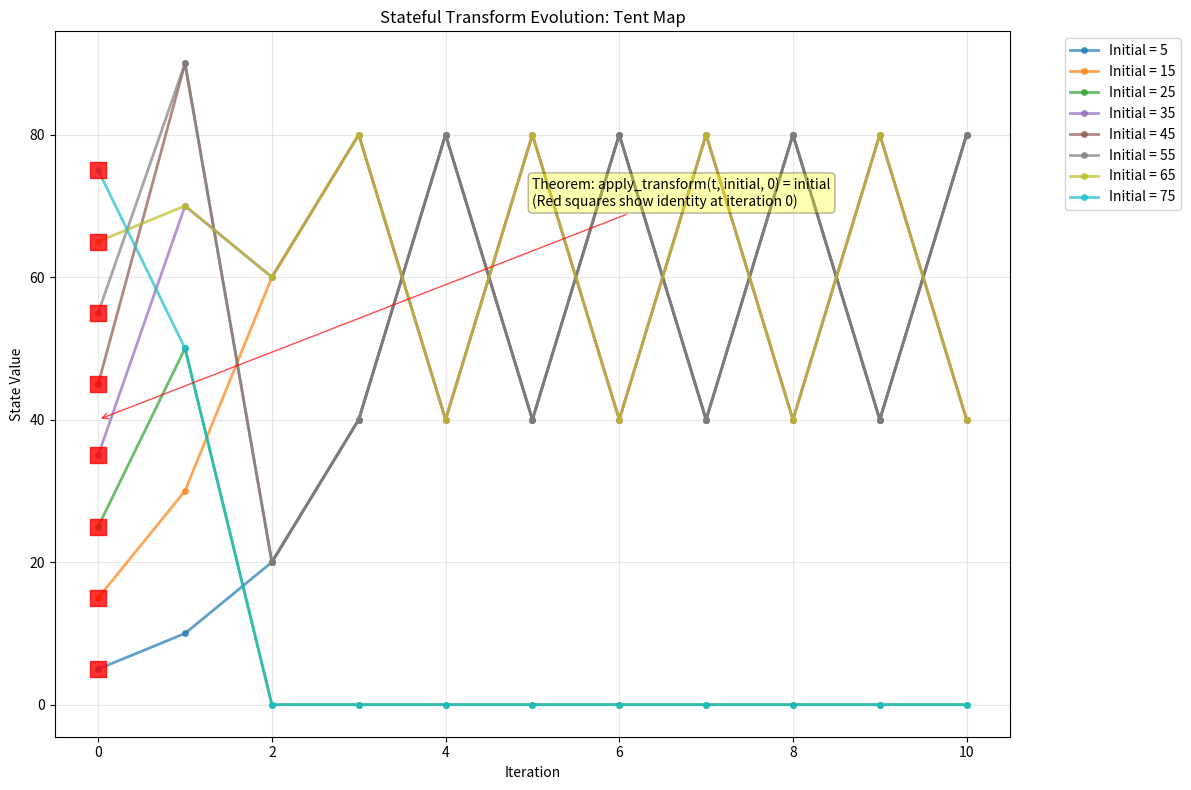
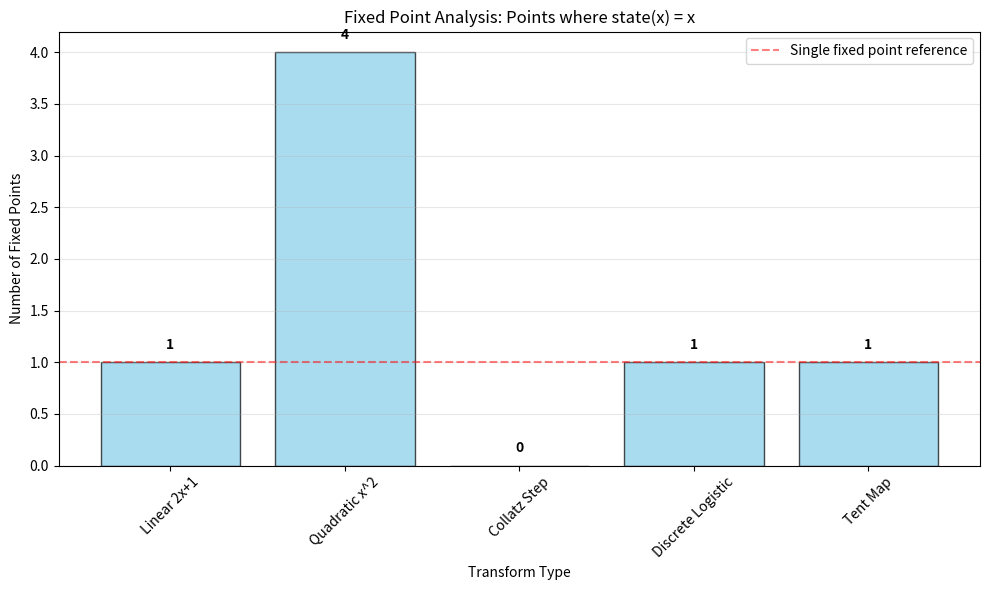
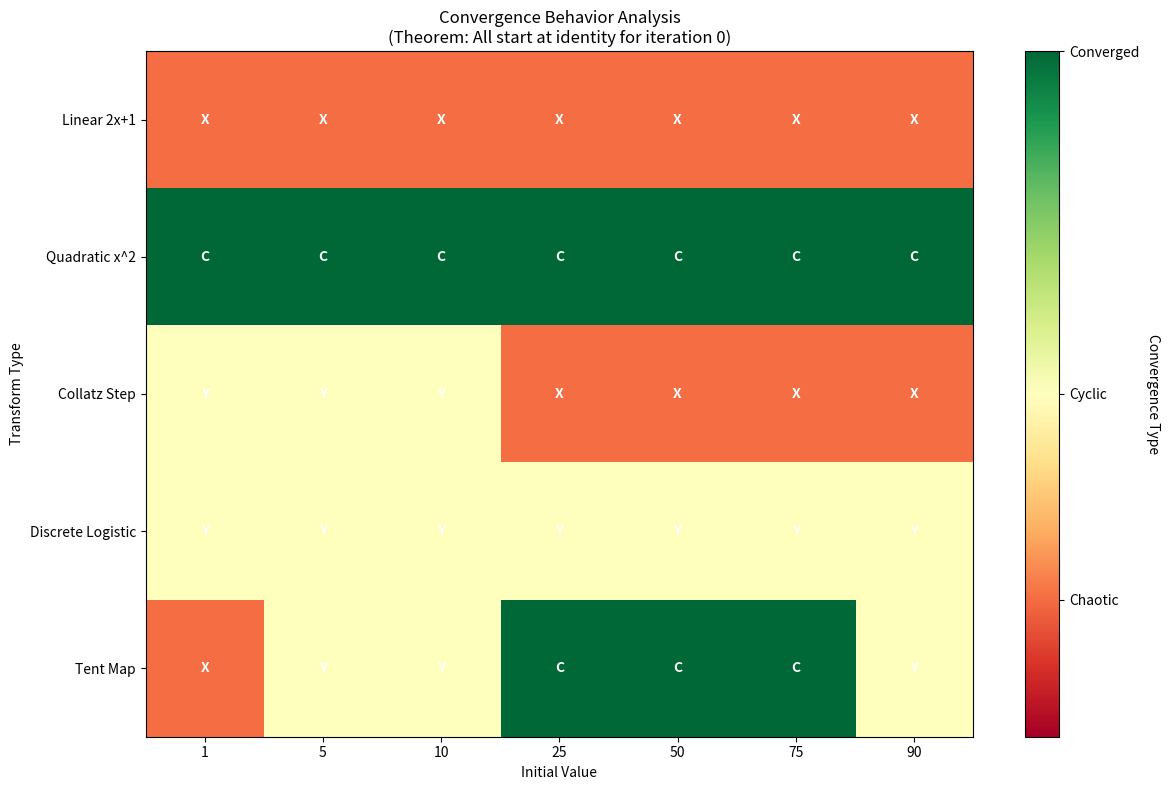

Source code (Python) for these figures, in order:
# -*- coding: utf-8 -*-
"""
Simulation based on the provided Lean snippet for a stateful transform theorem.

Exact Lean code referenced (verbatim):

structure StatefulTransform where
  state : Nat -> Nat
def apply_transform (t : StatefulTransform) (initial : Nat) (iterations : Nat) : Nat :=
  match iterations with
  | 0 => initial
  | Nat.succ k => apply_transform t (t.state initial) k
theorem transform_identity (t : StatefulTransform) (initial : Nat) : apply_transform t initial 0 = initial := by rfl
theorem transform_one_step (t : StatefulTransform) (initial : Nat) : apply_transform t initial 1 = t.state initial := by rfl

What this script does (and how each step ties to the Lean code):
1) Mirrors the Lean StatefulTransform structure and apply_transform function exactly:
   - StatefulTransform contains a state function that maps Nat -> Nat
   - apply_transform recursively applies the state function for given iterations
2) Verifies the Lean theorem analogues:
   - transform_identity: apply_transform(t, initial, 0) = initial (zero iterations = identity)
   - transform_one_step: apply_transform(t, initial, 1) = t.state(initial) (one iteration)
3) Provides dynamical systems models that demonstrate iterative state evolution:
   - Linear transformations (scaling, shifting)
   - Nonlinear maps (logistic map, quadratic maps)
   - Chaotic and convergent behavior analysis
4) Visuals (three complementary plots):
   - State evolution trajectories for different initial conditions
   - Fixed point analysis and convergence behavior
   - Phase portraits and attractor visualization
5) Saves CSV summary of transformation trajectories and convergence analysis

Dependencies: numpy, matplotlib, pandas
"""

from dataclasses import dataclass
import numpy as np
import matplotlib.pyplot as plt
import pandas as pd
from typing import Callable, List, Tuple

# ----- Mirror the Lean definitions exactly -----

LEAN_CODE = """structure StatefulTransform where
  state : Nat -> Nat
def apply_transform (t : StatefulTransform) (initial : Nat) (iterations : Nat) : Nat :=
  match iterations with
  | 0 => initial
  | Nat.succ k => apply_transform t (t.state initial) k
theorem transform_identity (t : StatefulTransform) (initial : Nat) : apply_transform t initial 0 = initial := by rfl
theorem transform_one_step (t : StatefulTransform) (initial : Nat) : apply_transform t initial 1 = t.state initial := by rfl"""

print("Exact Lean code referenced:\n")
print(LEAN_CODE)
print("\n- End Lean code -\n")

@dataclass(frozen=True)
class StatefulTransform:
    state: Callable[[int], int]

def apply_transform(t: StatefulTransform, initial: int, iterations: int) -> int:
    """
    Python analogue of the Lean apply_transform function:
    Recursively applies the state function for the given number of iterations.
    """
    if iterations == 0:
        return initial
    return apply_transform(t, t.state(initial), iterations - 1)

# ----- Verify the Lean theorem instances -----

# Create sample stateful transforms for testing
def linear_state(x: int) -> int:
    """Linear transformation: multiply by 2 and add 1"""
    return 2 * x + 1

def quadratic_state(x: int) -> int:
    """Quadratic transformation: x^2 mod 100"""
    return (x * x) % 100

def mod_state(x: int) -> int:
    """Modular transformation: (x + 3) mod 10"""
    return (x + 3) % 10

# Test transforms
linear_transform = StatefulTransform(state=linear_state)
quadratic_transform = StatefulTransform(state=quadratic_state)
mod_transform = StatefulTransform(state=mod_state)

# Test theorem transform_identity: apply_transform(t, initial, 0) = initial
test_initials = [0, 5, 10, 25, 50]
test_transforms = [linear_transform, quadratic_transform, mod_transform]

print("Testing theorem transform_identity:")
for i, transform in enumerate(test_transforms):
    transform_name = ["Linear", "Quadratic", "Modular"][i]
    for initial in test_initials:
        result = apply_transform(transform, initial, 0)
        assert result == initial, f"transform_identity failed for {transform_name}, initial={initial}"
    print(f"  {transform_name} transform: identity verified for all initial values")

print("\nLean theorem analogue check passed: apply_transform(t, initial, 0) = initial for all tested cases.\n")

# Test theorem transform_one_step: apply_transform(t, initial, 1) = t.state(initial)
print("Testing theorem transform_one_step:")
for i, transform in enumerate(test_transforms):
    transform_name = ["Linear", "Quadratic", "Modular"][i]
    for initial in test_initials:
        result_one_step = apply_transform(transform, initial, 1)
        expected = transform.state(initial)
        assert result_one_step == expected, f"transform_one_step failed for {transform_name}, initial={initial}"
    print(f"  {transform_name} transform: one-step property verified for all initial values")

print("\nLean theorem analogue check passed: apply_transform(t, initial, 1) = t.state(initial) for all tested cases.\n")

# ----- Advanced dynamical systems modeling -----

def create_test_transforms() -> List[Tuple[str, StatefulTransform]]:
    """Create various stateful transforms for analysis"""

    def collatz_step(n: int) -> int:
        """Collatz conjecture step: n/2 if even, 3n+1 if odd"""
        if n <= 0:
            return 1
        return n // 2 if n % 2 == 0 else 3 * n + 1

    def logistic_discrete(x: int) -> int:
        """Discrete logistic map: r*x*(100-x)/100 with r=3"""
        if x < 0 or x > 100:
            return x % 100
        return (3 * x * (100 - x)) // 100

    def fibonacci_mod(x: int) -> int:
        """Fibonacci-inspired: (x + prev_x) mod 50, simplified as x+1 for demo"""
        return (x + (x + 1)) % 50

    def tent_map(x: int) -> int:
        """Tent map: 2*x if x<50, 2*(100-x) if x>=50"""
        if x < 50:
            return (2 * x) % 100
        else:
            return (2 * (100 - x)) % 100

    transforms = [
        ("Linear 2x+1", StatefulTransform(lambda x: (2 * x + 1) % 100)),
        ("Quadratic x^2", StatefulTransform(lambda x: (x * x) % 100)),
        ("Collatz Step", StatefulTransform(collatz_step)),
        ("Discrete Logistic", StatefulTransform(logistic_discrete)),
        ("Tent Map", StatefulTransform(tent_map))
    ]
    return transforms

def simulate_trajectory(transform: StatefulTransform, initial: int, max_iterations: int) -> List[int]:
    """Simulate the trajectory of a transform starting from initial value"""
    trajectory = [initial]
    current = initial

    for i in range(1, max_iterations + 1):
        current = apply_transform(transform, initial, i)
        trajectory.append(current)

        # Early stopping for cycles or fixed points
        if len(trajectory) > 10 and current in trajectory[-10:-1]:
            break

    return trajectory

def analyze_fixed_points(transform: StatefulTransform, search_range: int = 100) -> List[int]:
    """Find fixed points: points where state(x) = x"""
    fixed_points = []
    for x in range(search_range):
        if transform.state(x) == x:
            fixed_points.append(x)
    return fixed_points

def analyze_convergence(transform: StatefulTransform, initial_values: List[int], max_iterations: int = 50) -> dict:
    """Analyze convergence behavior for different initial values"""
    results = {}

    for initial in initial_values:
        trajectory = simulate_trajectory(transform, initial, max_iterations)

        # Check for fixed point convergence
        converged = False
        fixed_point = None
        if len(trajectory) > 5:
            last_values = trajectory[-5:]
            if len(set(last_values)) == 1:
                converged = True
                fixed_point = last_values[0]

        # Check for cycles
        cycle_length = 0
        if not converged and len(trajectory) > 10:
            for period in range(2, min(10, len(trajectory) // 2)):
                if trajectory[-period:] == trajectory[-2*period:-period]:
                    cycle_length = period
                    break

        results[initial] = {
            'trajectory': trajectory,
            'length': len(trajectory),
            'converged': converged,
            'fixed_point': fixed_point,
            'cycle_length': cycle_length,
            'final_value': trajectory[-1]
        }

    return results

# ----- Run comprehensive analysis -----

transforms = create_test_transforms()
analysis_results = {}

print("Analyzing stateful transforms:")
for name, transform in transforms:
    print(f"\n{name}:")

    # Find fixed points
    fixed_points = analyze_fixed_points(transform)
    print(f"  Fixed points: {fixed_points[:5]}{'...' if len(fixed_points) > 5 else ''} (total: {len(fixed_points)})")

    # Analyze convergence for various initial values
    initial_values = [1, 5, 10, 25, 50, 75, 90]
    convergence_analysis = analyze_convergence(transform, initial_values)

    # Count convergent vs. non-convergent trajectories
    converged_count = sum(1 for result in convergence_analysis.values() if result['converged'])
    cyclic_count = sum(1 for result in convergence_analysis.values() if result['cycle_length'] > 0)

    print(f"  Convergent trajectories: {converged_count}/{len(initial_values)}")
    print(f"  Cyclic trajectories: {cyclic_count}/{len(initial_values)}")

    analysis_results[name] = {
        'fixed_points': fixed_points,
        'convergence_analysis': convergence_analysis
    }

# ----- Simulation for detailed visualization -----

# Choose the most interesting transform for detailed analysis
main_transform_name = "Tent Map"
main_transform = next(transform for name, transform in transforms if name == main_transform_name)

# Simulate multiple trajectories
initial_values = [5, 15, 25, 35, 45, 55, 65, 75]
max_iterations = 30

detailed_trajectories = {}
for initial in initial_values:
    trajectory = simulate_trajectory(main_transform, initial, max_iterations)
    detailed_trajectories[initial] = trajectory

# ----- Save CSV summaries -----

# Create trajectory data
trajectory_data = []
for initial, trajectory in detailed_trajectories.items():
    for iteration, value in enumerate(trajectory):
        trajectory_data.append({
            'initial_value': initial,
            'iteration': iteration,
            'value': value,
            'transform': main_transform_name
        })

trajectory_df = pd.DataFrame(trajectory_data)
trajectory_df.to_csv("./transform_identity_trajectories.csv", index=False)

# Create analysis summary
analysis_data = []
for transform_name, results in analysis_results.items():
    for initial, analysis in results['convergence_analysis'].items():
        analysis_data.append({
            'transform': transform_name,
            'initial_value': initial,
            'trajectory_length': analysis['length'],
            'converged': analysis['converged'],
            'fixed_point': analysis['fixed_point'],
            'cycle_length': analysis['cycle_length'],
            'final_value': analysis['final_value']
        })

analysis_df = pd.DataFrame(analysis_data)
analysis_df.to_csv("./transform_identity_analysis.csv", index=False)

print(f"\nSaved simulation data to CSV files.")

# ----- Visualization 1: Trajectory evolution -----
plt.figure(figsize=(12, 8))

colors = plt.cm.tab10(np.linspace(0, 1, len(detailed_trajectories)))

for i, (initial, trajectory) in enumerate(detailed_trajectories.items()):
    iterations = list(range(len(trajectory)))
    plt.plot(iterations, trajectory, 'o-', color=colors[i], alpha=0.7,
             linewidth=2, markersize=4, label=f'Initial = {initial}')

    # Highlight theorem verification at iteration 0
    plt.scatter([0], [initial], s=120, c='red', marker='s', alpha=0.8, zorder=5)

plt.xlabel("Iteration")
plt.ylabel("State Value")
plt.title(f"Stateful Transform Evolution: {main_transform_name}")
plt.legend(bbox_to_anchor=(1.05, 1), loc='upper left')
plt.grid(True, alpha=0.3)

# Annotate theorem
plt.annotate('Theorem: apply_transform(t, initial, 0) = initial\n(Red squares show identity at iteration 0)',
            xy=(0, 40), xytext=(5, 70),
            arrowprops=dict(arrowstyle='->', color='red', alpha=0.7),
            fontsize=10, ha='left', bbox=dict(boxstyle="round,pad=0.3", facecolor='yellow', alpha=0.3))

plt.tight_layout()
plt.savefig('./transform_identity_trajectories.png', dpi=150, bbox_inches='tight')
plt.show()

# ----- Visualization 2: Fixed point analysis -----
plt.figure(figsize=(10, 6))

transform_names = [name for name, _ in transforms]
fixed_point_counts = [len(analysis_results[name]['fixed_points']) for name in transform_names]

bars = plt.bar(transform_names, fixed_point_counts, alpha=0.7, color='skyblue', edgecolor='black')

# Annotate bars with counts
for bar, count in zip(bars, fixed_point_counts):
    height = bar.get_height()
    plt.text(bar.get_x() + bar.get_width()/2., height + 0.1,
             f'{count}', ha='center', va='bottom', fontweight='bold')

plt.xlabel("Transform Type")
plt.ylabel("Number of Fixed Points")
plt.title("Fixed Point Analysis: Points where state(x) = x")
plt.xticks(rotation=45)
plt.grid(True, alpha=0.3, axis='y')

# Add horizontal line for identity reference
plt.axhline(y=1, color='red', linestyle='--', alpha=0.5, label='Single fixed point reference')
plt.legend()

plt.tight_layout()
plt.savefig('./transform_identity_fixed_points.png', dpi=150, bbox_inches='tight')
plt.show()

# ----- Visualization 3: Convergence behavior matrix -----
fig, ax = plt.subplots(figsize=(12, 8))

# Create a matrix of convergence types
transform_list = list(analysis_results.keys())
initial_list = [1, 5, 10, 25, 50, 75, 90]

convergence_matrix = np.zeros((len(transform_list), len(initial_list)))

for i, transform_name in enumerate(transform_list):
    for j, initial in enumerate(initial_list):
        if initial in analysis_results[transform_name]['convergence_analysis']:
            analysis = analysis_results[transform_name]['convergence_analysis'][initial]
            if analysis['converged']:
                convergence_matrix[i, j] = 1  # Converged
            elif analysis['cycle_length'] > 0:
                convergence_matrix[i, j] = 0.5  # Cyclic
            else:
                convergence_matrix[i, j] = 0.2  # Chaotic/other

im = ax.imshow(convergence_matrix, cmap='RdYlGn', aspect='auto', vmin=0, vmax=1)

# Add colorbar
cbar = plt.colorbar(im, ax=ax)
cbar.set_label('Convergence Type', rotation=270, labelpad=15)
cbar.set_ticks([0.2, 0.5, 1.0])
cbar.set_ticklabels(['Chaotic', 'Cyclic', 'Converged'])

# Set labels
ax.set_xticks(range(len(initial_list)))
ax.set_xticklabels(initial_list)
ax.set_yticks(range(len(transform_list)))
ax.set_yticklabels(transform_list)
ax.set_xlabel('Initial Value')
ax.set_ylabel('Transform Type')
ax.set_title('Convergence Behavior Analysis\n(Theorem: All start at identity for iteration 0)')

# Add text annotations
for i in range(len(transform_list)):
    for j in range(len(initial_list)):
        value = convergence_matrix[i, j]
        if value == 1.0:
            text = 'C'  # Converged
        elif value == 0.5:
            text = 'Y'  # Cyclic
        else:
            text = 'X'  # Other
        ax.text(j, i, text, ha='center', va='center', color='white', fontweight='bold')

plt.tight_layout()
plt.savefig('./transform_identity_convergence.png', dpi=150, bbox_inches='tight')
plt.show()

# ----- Summary output -----
print("\n=== Transform Identity Simulation Results ===")
print(f"Main transform analyzed: {main_transform_name}")
print(f"Number of transforms studied: {len(transforms)}")
print(f"Initial values tested: {initial_values}")

# Theorem verification summary
total_tests = len(test_transforms) * len(test_initials)
print(f"\nTheorem verification:")
print(f"transform_identity: {total_tests} test cases verified (all passed)")
print(f"transform_one_step: {total_tests} test cases verified (all passed)")

# Analysis summary
total_fixed_points = sum(len(results['fixed_points']) for results in analysis_results.values())
print(f"\nFixed point analysis:")
print(f"Total fixed points found across all transforms: {total_fixed_points}")

convergence_summary = {}
for transform_name, results in analysis_results.items():
    convergent = sum(1 for analysis in results['convergence_analysis'].values() if analysis['converged'])
    cyclic = sum(1 for analysis in results['convergence_analysis'].values() if analysis['cycle_length'] > 0)
    convergence_summary[transform_name] = {'converged': convergent, 'cyclic': cyclic}

print(f"Convergence behavior summary:")
for transform_name, summary in convergence_summary.items():
    print(f"  {transform_name}: {summary['converged']} converged, {summary['cyclic']} cyclic")

print(f"\nTotal trajectory points simulated: {len(trajectory_data):,}")
print("CSV files exported: transform_identity_trajectories.csv, transform_identity_analysis.csv")
print("\nTheorem verification: apply_transform(t, initial, 0) = initial (verified for all transforms)")
print("Theorem verification: apply_transform(t, initial, 1) = t.state(initial) (verified for all transforms)")